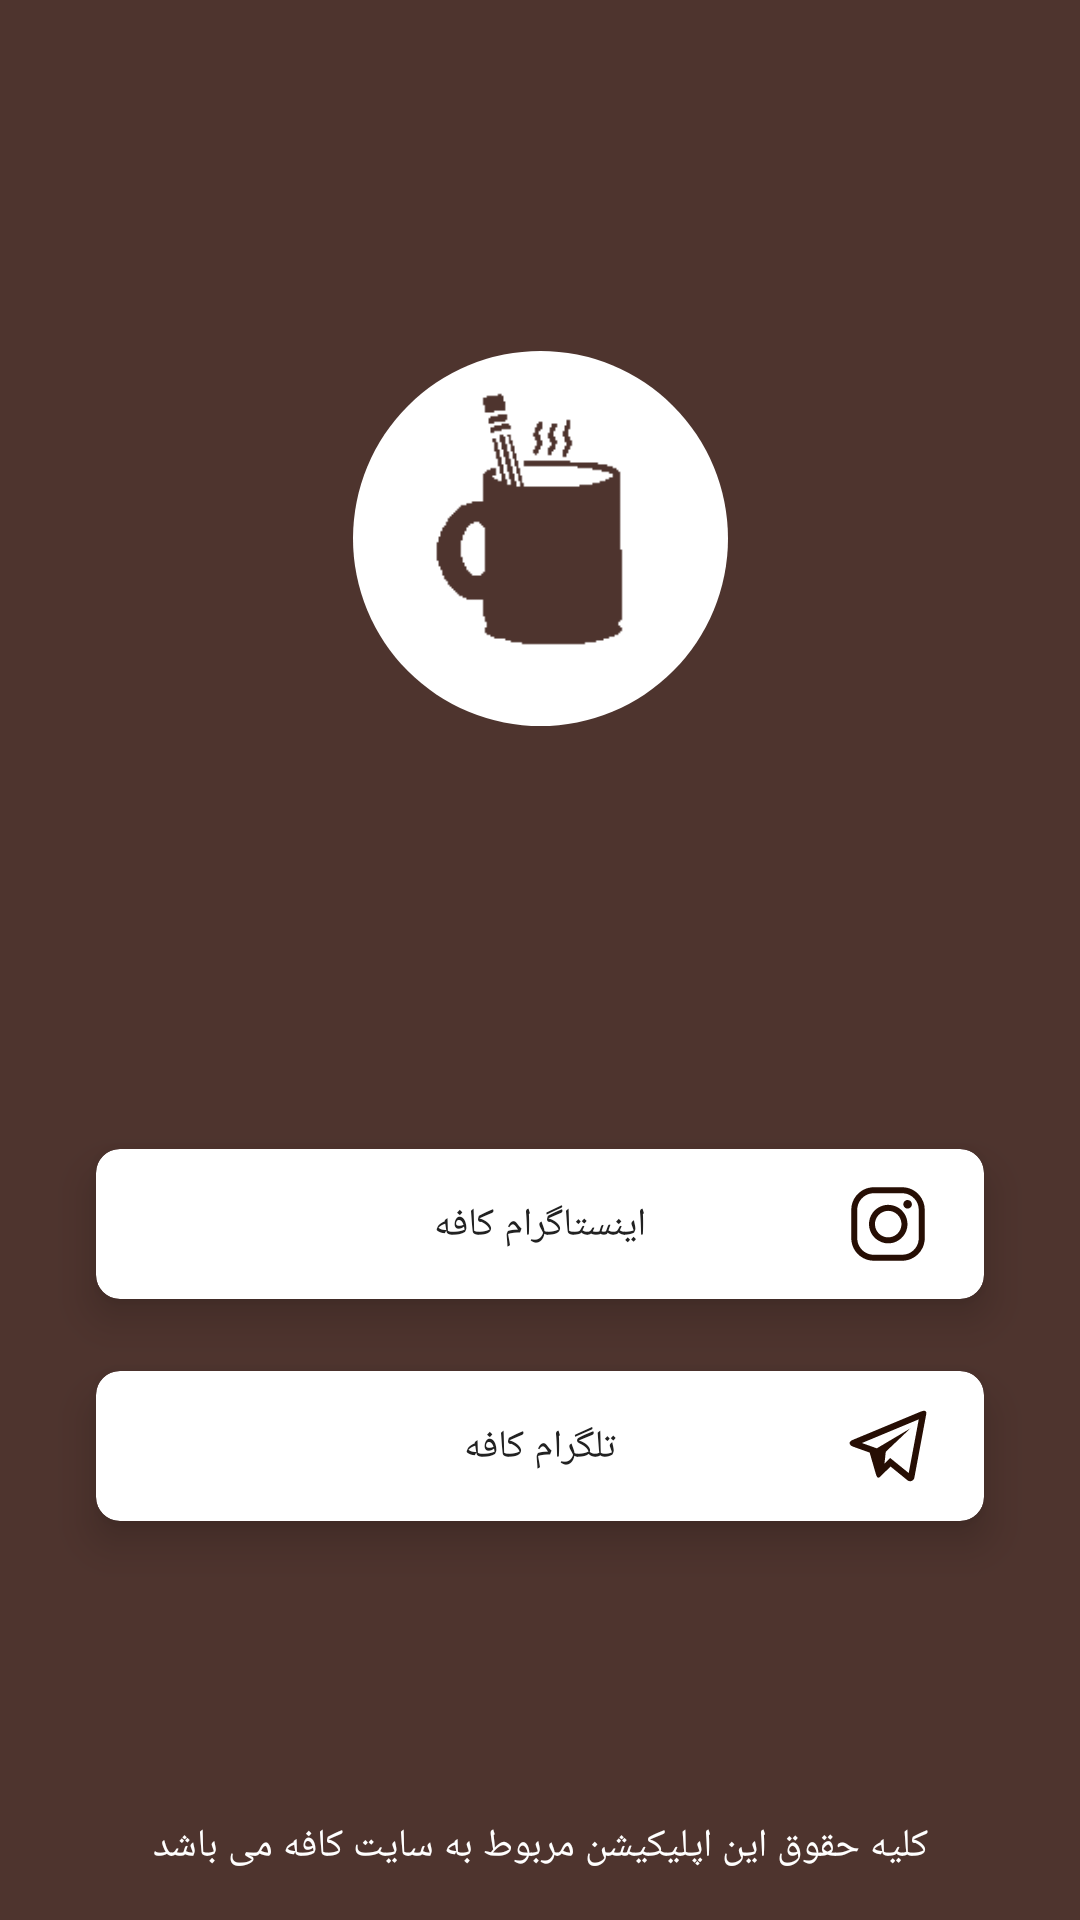

The Android layout XML behind this screen, and the referenced resources:
<!-- AndroidManifest.xml: fallback theme Theme.MaterialComponents.DayNight.NoActionBar -->
<!-- res/layout/fragment_about.xml -->
<?xml version="1.0" encoding="utf-8"?>
<layout xmlns:android="http://schemas.android.com/apk/res/android"
    xmlns:app="http://schemas.android.com/apk/res-auto"
    xmlns:tools="http://schemas.android.com/tools">

    <data class="AboutBinding">
        <variable
            name="VM"
            type="ir.pitok.cafe.viewModels.AboutViewModel" />
    </data>

    <androidx.constraintlayout.widget.ConstraintLayout
        android:layout_width="match_parent"
        android:layout_height="match_parent"
        android:background="@color/colorPrimary">

        <ImageView
            android:id="@+id/ABBack"
            android:layout_width="32dp"
            android:layout_height="32dp"
            android:padding="4dp"
            android:background="?attr/selectableItemBackgroundBorderless"
            android:layout_marginLeft="16dp"
            android:layout_marginTop="16dp"
            android:src="@drawable/back"
            android:tint="@color/colorTextIcon"
            app:layout_constraintStart_toStartOf="parent"
            app:layout_constraintTop_toTopOf="parent"
            tools:ignore="ContentDescription,RtlHardcoded" />

        <ImageView
            android:id="@+id/PRLogo"
            android:layout_width="125dp"
            android:layout_height="125dp"
            android:layout_marginStart="8dp"
            android:layout_marginLeft="8dp"
            android:layout_marginTop="8dp"
            android:layout_marginEnd="8dp"
            android:layout_marginRight="8dp"
            android:layout_marginBottom="8dp"
            android:background="@drawable/circle_white"
            android:padding="10dp"
            android:tint="@color/colorPrimary"
            app:layout_constraintBottom_toTopOf="@+id/ABButtons"
            app:layout_constraintEnd_toEndOf="parent"
            app:layout_constraintHorizontal_bias="0.5"
            app:layout_constraintStart_toStartOf="parent"
            app:layout_constraintTop_toTopOf="parent"
            app:srcCompat="@drawable/logo"
            tools:ignore="ContentDescription" />

        <androidx.constraintlayout.widget.ConstraintLayout
            android:id="@+id/ABButtons"
            android:layout_width="0dp"
            android:layout_height="wrap_content"
            app:layout_constraintBottom_toBottomOf="parent"
            app:layout_constraintEnd_toEndOf="parent"
            app:layout_constraintHorizontal_bias="0.5"
            app:layout_constraintStart_toStartOf="parent"
            app:layout_constraintTop_toBottomOf="@+id/PRLogo">

            <androidx.cardview.widget.CardView
                android:id="@+id/ABInsta"
                android:layout_width="0dp"
                android:layout_height="50dp"
                android:layout_marginLeft="32dp"
                android:layout_marginRight="32dp"
                app:cardElevation="8dp"
                app:cardCornerRadius="8dp"
                android:layout_marginTop="24dp"
                app:cardBackgroundColor="@color/colorTextIcon"
                app:layout_constraintEnd_toEndOf="parent"
                app:layout_constraintStart_toStartOf="parent"
                app:layout_constraintTop_toTopOf="parent">
                <androidx.constraintlayout.widget.ConstraintLayout
                    android:layout_width="match_parent"
                    android:layout_height="match_parent">

                    <ImageView
                        android:id="@+id/ABInstaIc"
                        android:layout_width="32dp"
                        android:layout_height="32dp"
                        android:layout_marginRight="16dp"
                        android:src="@drawable/instagram"
                        android:tint="@color/colorPrimaryDark"
                        app:layout_constraintBottom_toBottomOf="parent"
                        app:layout_constraintEnd_toEndOf="parent"
                        app:layout_constraintTop_toTopOf="parent"
                        tools:ignore="ContentDescription,RtlHardcoded" />

                    <TextView
                        android:layout_width="wrap_content"
                        android:layout_height="wrap_content"
                        android:fontFamily="@font/is_bold"
                        android:text="@string/cafe_instagram"
                        android:textColor="@color/colorPrimaryText"
                        android:textSize="13dp"
                        app:layout_constraintBottom_toBottomOf="@+id/ABInstaIc"
                        app:layout_constraintEnd_toEndOf="parent"
                        app:layout_constraintStart_toStartOf="parent"
                        app:layout_constraintTop_toTopOf="@+id/ABInstaIc"
                        tools:ignore="SpUsage" />

                </androidx.constraintlayout.widget.ConstraintLayout>

            </androidx.cardview.widget.CardView>

            <androidx.cardview.widget.CardView
                android:id="@+id/ABTelegram"
                android:layout_width="0dp"
                android:layout_height="50dp"
                android:layout_marginLeft="32dp"
                android:layout_marginTop="24dp"
                android:layout_marginRight="32dp"
                app:cardBackgroundColor="@color/colorTextIcon"
                app:cardCornerRadius="8dp"
                app:cardElevation="8dp"
                android:layout_marginBottom="24dp"
                app:layout_constraintBottom_toBottomOf="parent"
                app:layout_constraintEnd_toEndOf="parent"
                app:layout_constraintStart_toStartOf="parent"
                app:layout_constraintTop_toBottomOf="@+id/ABInsta">

                <androidx.constraintlayout.widget.ConstraintLayout
                    android:layout_width="match_parent"
                    android:layout_height="match_parent">

                    <ImageView
                        android:id="@+id/ABTelegramIc"
                        android:layout_width="32dp"
                        android:layout_height="32dp"
                        android:layout_marginRight="16dp"
                        android:src="@drawable/telegram"
                        android:tint="@color/colorPrimaryDark"
                        app:layout_constraintBottom_toBottomOf="parent"
                        app:layout_constraintEnd_toEndOf="parent"
                        app:layout_constraintTop_toTopOf="parent"
                        tools:ignore="ContentDescription,RtlHardcoded" />

                    <TextView
                        android:layout_width="wrap_content"
                        android:layout_height="wrap_content"
                        android:fontFamily="@font/is_bold"
                        android:text="@string/cafe_telegram"
                        android:textColor="@color/colorPrimaryText"
                        android:textSize="13dp"
                        app:layout_constraintBottom_toBottomOf="@+id/ABTelegramIc"
                        app:layout_constraintEnd_toEndOf="parent"
                        app:layout_constraintStart_toStartOf="parent"
                        app:layout_constraintTop_toTopOf="@+id/ABTelegramIc"
                        tools:ignore="SpUsage" />

                </androidx.constraintlayout.widget.ConstraintLayout>

            </androidx.cardview.widget.CardView>


        </androidx.constraintlayout.widget.ConstraintLayout>

        <TextView
            android:layout_width="wrap_content"
            android:layout_height="wrap_content"
            android:fontFamily="@font/is_bold"
            android:layout_marginBottom="16dp"
            android:text="@string/hoquq"
            android:textColor="@color/colorTextIcon"
            android:textSize="13dp"
            app:layout_constraintBottom_toBottomOf="parent"
            app:layout_constraintEnd_toEndOf="parent"
            app:layout_constraintStart_toStartOf="parent"
            tools:ignore="SpUsage" />


    </androidx.constraintlayout.widget.ConstraintLayout>
</layout>
<!-- resources referenced by this layout -->
<resources>
  <color name="colorPrimary">#4e342e</color>
  <color name="colorPrimaryDark">#260e04</color>
  <color name="colorPrimaryText">#212121</color>
  <color name="colorTextIcon">#FFFFFF</color>
  <!-- drawable circle_white (drawable) -->
  <?xml version="1.0" encoding="utf-8"?>
  <shape
      android:shape="oval"
      xmlns:android="http://schemas.android.com/apk/res/android">
      <size android:width="2dp" android:height="2dp"/>
      <solid android:color="#ffffff"/>
  
  </shape>
  <!-- drawable instagram: vector/xml drawable (drawable, 2693 chars, omitted) -->
  <!-- drawable logo: png bitmap (drawable, 5485 bytes) -->
  <!-- drawable telegram (drawable) -->
  <vector android:height="64dp" android:viewportHeight="1024"
  
      android:tint="@color/colorPrimaryDark"
      android:viewportWidth="1024" android:width="64dp" xmlns:android="http://schemas.android.com/apk/res/android">
      <path android:fillColor="#c62828" android:pathData="M879.03,138.98C888.53,136.51 898.9,135.32 908.36,138.62C918.69,142.92 923.18,155.57 921.06,166.02C878.94,391.4 836.79,616.78 794.68,842.17C793.56,848.45 792.86,854.98 789.86,860.72C783.97,871.79 774.44,881.36 762.42,885.49C753.24,888.75 743.18,887.51 733.99,884.98C727.05,883.07 720.77,879.28 715.57,874.35C657,826.59 598.36,778.92 539.71,731.27C500.64,768.99 461.64,806.8 422.54,844.51C415.88,851.26 402.93,852.21 396.9,844.17C386.69,829.2 382.79,811.19 377.62,794.1C357.22,723.49 336.76,652.88 316.42,582.25C255.6,560.5 194.73,538.91 133.95,517.06C123.53,512.79 113.69,506.09 107.47,496.54C102.94,489.47 100.62,480.17 104.27,472.23C109.3,460.69 120.74,453.75 131.75,448.76C366.85,350.8 602.02,253.01 837.15,155.12C851.04,149.58 864.57,142.96 879.03,138.98M233.82,480.26C286.63,499.3 339.59,517.89 392.37,537C480.3,485.12 567.93,432.75 655.8,380.77C686.89,362.35 717.73,343.48 749.24,325.78C662.96,407.68 576.56,489.46 490.23,571.31C489.02,572.44 488.08,573.87 487.77,575.52C483.46,616.75 479.01,657.99 474.57,699.22C495.02,679.57 515.37,659.8 535.8,640.12C601.57,693.52 667.26,747.02 733,800.46C768.65,609.6 804.33,418.74 840.07,227.89C637.97,311.98 435.88,396.08 233.82,480.26Z"/>
  </vector>
  <string name="cafe_instagram">اینستاگرام کافه</string>
  <string name="cafe_telegram">تلگرام کافه</string>
  <string name="hoquq">کلیه حقوق این اپلیکیشن مربوط به سایت کافه می باشد</string>
</resources>
